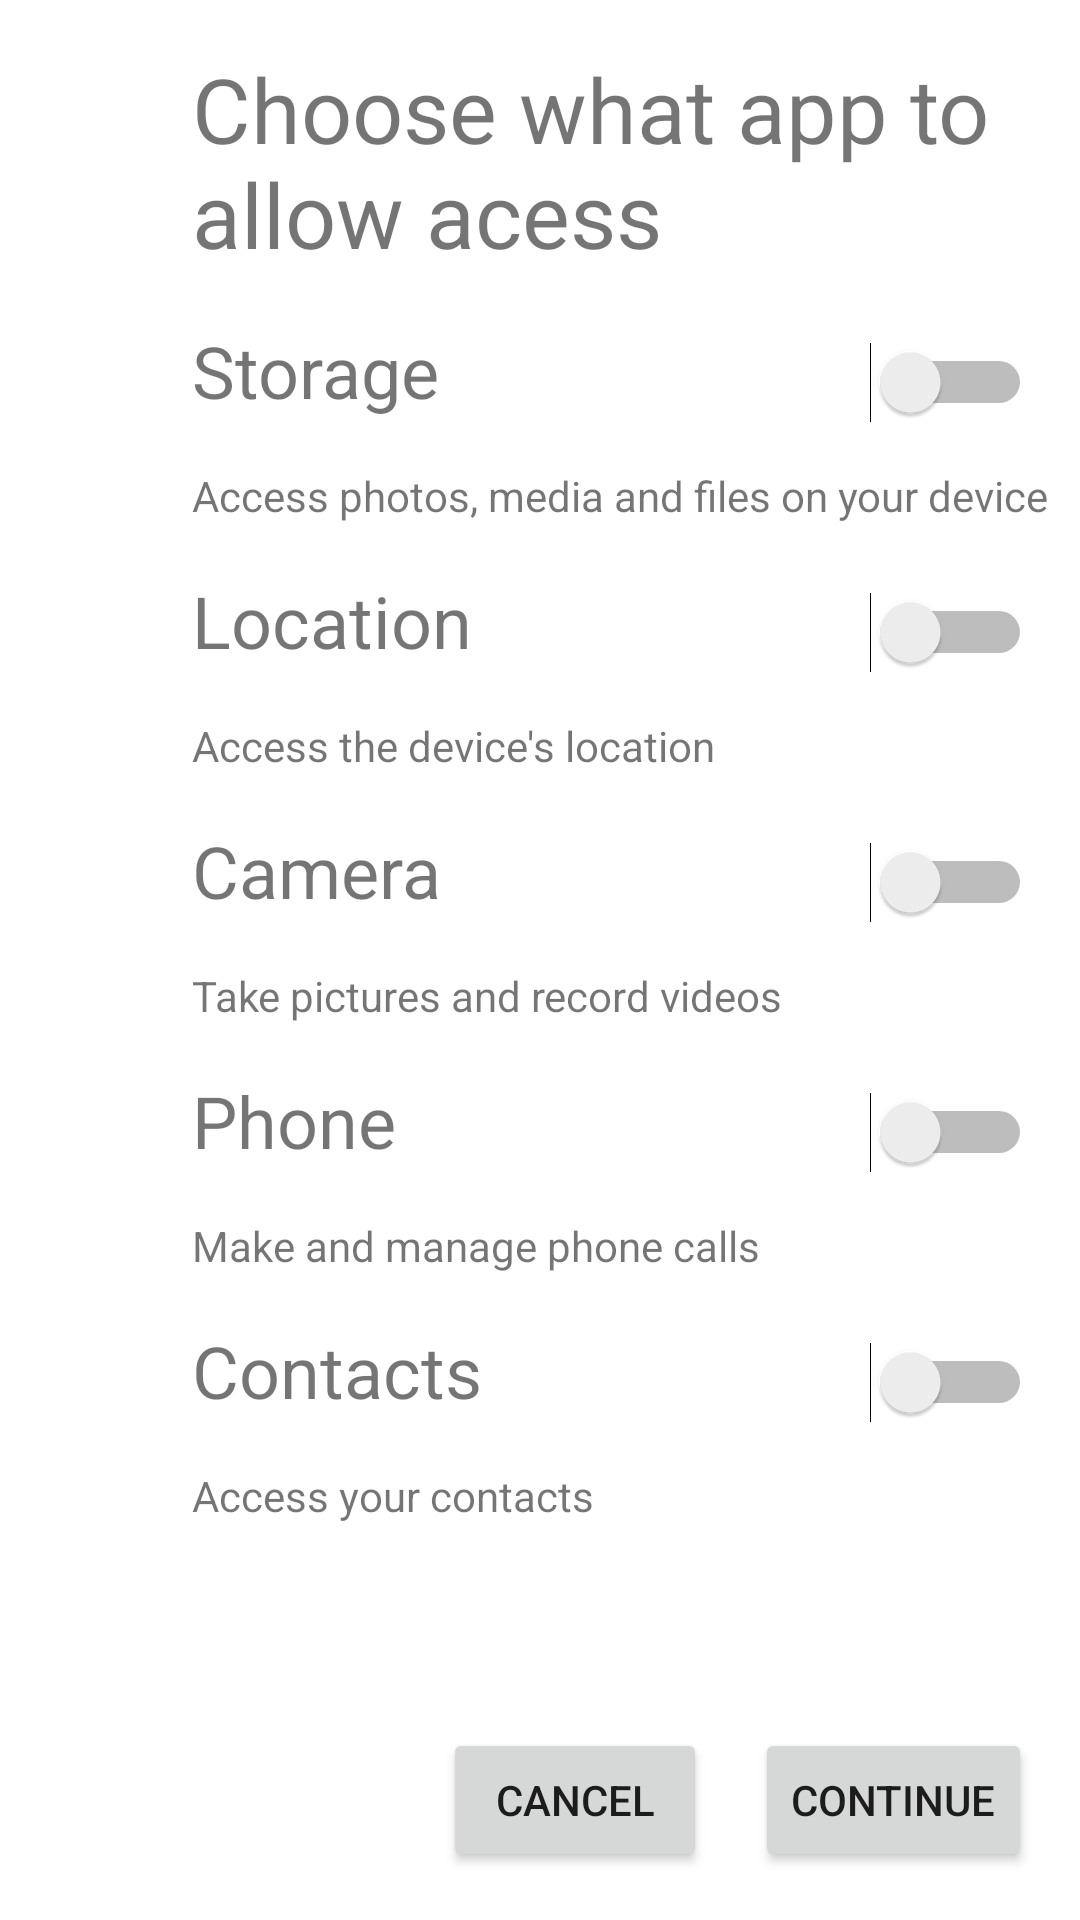

Produce the Android XML layout that renders to this screen, including the resource entries it uses.
<!-- AndroidManifest.xml: application theme Theme.Activitiesintentandpermissions -->
<!-- res/layout/activity_main.xml -->
<?xml version="1.0" encoding="utf-8"?>
<androidx.constraintlayout.widget.ConstraintLayout xmlns:android="http://schemas.android.com/apk/res/android"
    xmlns:app="http://schemas.android.com/apk/res-auto"
    xmlns:tools="http://schemas.android.com/tools"
    android:layout_width="match_parent"
    android:layout_height="match_parent"
    tools:context=".MainActivity">

    <TextView
        android:id="@+id/textView"
        android:layout_width="0dp"
        android:layout_height="wrap_content"
        android:layout_marginStart="64dp"
        android:layout_marginTop="16dp"
        android:layout_marginEnd="16dp"
        android:text="Choose what app to allow acess"
        android:textSize="30sp"
        app:layout_constraintEnd_toEndOf="parent"
        app:layout_constraintHorizontal_bias="0.0"
        app:layout_constraintStart_toStartOf="parent"
        app:layout_constraintTop_toTopOf="parent" />

    <TextView
        android:id="@+id/storageTitle"
        android:layout_width="wrap_content"
        android:layout_height="wrap_content"
        android:layout_marginTop="16dp"
        android:text="Storage"
        android:textSize="24sp"
        app:layout_constraintStart_toStartOf="@+id/textView"
        app:layout_constraintTop_toBottomOf="@+id/textView" />

    <TextView
        android:id="@+id/locationTitle"
        android:layout_width="wrap_content"
        android:layout_height="wrap_content"
        android:layout_marginTop="16dp"
        android:text="Location"
        android:textSize="24sp"
        app:layout_constraintStart_toStartOf="@+id/textView"
        app:layout_constraintTop_toBottomOf="@+id/storageSubtitle" />

    <TextView
        android:id="@+id/cameraTitle"
        android:layout_width="wrap_content"
        android:layout_height="wrap_content"
        android:layout_marginTop="16dp"
        android:text="Camera"
        android:textSize="24sp"
        app:layout_constraintStart_toStartOf="@+id/textView"
        app:layout_constraintTop_toBottomOf="@+id/locationSubtitle" />

    <TextView
        android:id="@+id/phoneTitle"
        android:layout_width="wrap_content"
        android:layout_height="wrap_content"
        android:layout_marginTop="16dp"
        android:text="Phone"
        android:textSize="24sp"
        app:layout_constraintStart_toStartOf="@+id/textView"
        app:layout_constraintTop_toBottomOf="@+id/locationSubtitle2" />

    <TextView
        android:id="@+id/contactsTitle"
        android:layout_width="wrap_content"
        android:layout_height="wrap_content"
        android:layout_marginTop="16dp"
        android:text="Contacts"
        android:textSize="24sp"
        app:layout_constraintStart_toStartOf="@+id/textView"
        app:layout_constraintTop_toBottomOf="@+id/phoneSubtitle" />

    <TextView
        android:id="@+id/storageSubtitle"
        android:layout_width="wrap_content"
        android:layout_height="wrap_content"
        android:layout_marginTop="16dp"
        android:text="Access photos, media and files on your device"
        app:layout_constraintStart_toStartOf="@+id/storageTitle"
        app:layout_constraintTop_toBottomOf="@+id/storageTitle" />

    <TextView
        android:id="@+id/locationSubtitle"
        android:layout_width="wrap_content"
        android:layout_height="wrap_content"
        android:layout_marginTop="16dp"
        android:text="Access the device's location"
        app:layout_constraintStart_toStartOf="@+id/storageTitle"
        app:layout_constraintTop_toBottomOf="@+id/locationTitle" />

    <TextView
        android:id="@+id/locationSubtitle2"
        android:layout_width="wrap_content"
        android:layout_height="wrap_content"
        android:layout_marginTop="16dp"
        android:text="Take pictures and record videos"
        app:layout_constraintStart_toStartOf="@+id/storageTitle"
        app:layout_constraintTop_toBottomOf="@+id/cameraTitle" />

    <TextView
        android:id="@+id/phoneSubtitle"
        android:layout_width="wrap_content"
        android:layout_height="wrap_content"
        android:layout_marginTop="16dp"
        android:text="Make and manage phone calls"
        app:layout_constraintStart_toStartOf="@+id/storageTitle"
        app:layout_constraintTop_toBottomOf="@+id/phoneTitle" />

    <TextView
        android:id="@+id/contactsSubtitle"
        android:layout_width="wrap_content"
        android:layout_height="wrap_content"
        android:layout_marginTop="16dp"
        android:text="Access your contacts"
        app:layout_constraintStart_toStartOf="@+id/storageTitle"
        app:layout_constraintTop_toBottomOf="@+id/contactsTitle" />

    <Switch
        android:id="@+id/storageSwitch"
        android:layout_width="wrap_content"
        android:layout_height="wrap_content"
        android:layout_marginEnd="16dp"
        app:layout_constraintBaseline_toBaselineOf="@+id/storageTitle"
        app:layout_constraintEnd_toEndOf="parent" />

    <Switch
        android:id="@+id/locationSwitch"
        android:layout_width="wrap_content"
        android:layout_height="wrap_content"
        android:layout_marginEnd="16dp"
        app:layout_constraintBaseline_toBaselineOf="@+id/locationTitle"
        app:layout_constraintEnd_toEndOf="parent" />

    <Switch
        android:id="@+id/cameraSwitch"
        android:layout_width="wrap_content"
        android:layout_height="wrap_content"
        android:layout_marginEnd="16dp"
        app:layout_constraintBaseline_toBaselineOf="@+id/cameraTitle"
        app:layout_constraintEnd_toEndOf="parent" />

    <Switch
        android:id="@+id/phoneSwitch"
        android:layout_width="wrap_content"
        android:layout_height="wrap_content"
        android:layout_marginEnd="16dp"
        app:layout_constraintBaseline_toBaselineOf="@+id/phoneTitle"
        app:layout_constraintEnd_toEndOf="parent" />

    <Switch
        android:id="@+id/contactsSwitch"
        android:layout_width="wrap_content"
        android:layout_height="wrap_content"
        android:layout_marginEnd="16dp"
        app:layout_constraintBaseline_toBaselineOf="@+id/contactsTitle"
        app:layout_constraintEnd_toEndOf="parent" />

    <Button
        android:id="@+id/continueBtn"
        android:layout_width="wrap_content"
        android:layout_height="wrap_content"
        android:layout_marginEnd="16dp"
        android:onClick="sendInfo"
        android:text="Continue"
        app:layout_constraintBaseline_toBaselineOf="@+id/cancelBtn"
        app:layout_constraintEnd_toEndOf="parent" />

    <Button
        android:id="@+id/cancelBtn"
        android:layout_width="wrap_content"
        android:layout_height="wrap_content"
        android:layout_marginEnd="16dp"
        android:layout_marginBottom="16dp"
        android:text="Cancel"
        app:layout_constraintBottom_toBottomOf="parent"
        app:layout_constraintEnd_toStartOf="@+id/continueBtn"
        android:onClick="closeApp"/>
</androidx.constraintlayout.widget.ConstraintLayout>
<!-- resources referenced by this layout -->
<resources>
  <style name="Theme.Activitiesintentandpermissions" parent="Theme.MaterialComponents.DayNight.DarkActionBar">
          
          <item name="colorPrimary">@color/purple_500</item>
          <item name="colorPrimaryVariant">@color/purple_700</item>
          <item name="colorOnPrimary">@color/white</item>
          
          <item name="colorSecondary">@color/teal_200</item>
          <item name="colorSecondaryVariant">@color/teal_700</item>
          <item name="colorOnSecondary">@color/black</item>
          
          <item name="android:statusBarColor" tools:targetApi="l">?attr/colorPrimaryVariant</item>
          
      </style>
  <!-- not gathered from this repository: default colours our renderer supplied (Android Studio template values) -->
  <color name="purple_500">#FF6200EE</color>
  <color name="purple_700">#FF3700B3</color>
  <color name="teal_200">#FF03DAC5</color>
  <color name="teal_700">#FF018786</color>
  <color name="black">#FF000000</color>
  <color name="white">#FFFFFFFF</color>
</resources>
